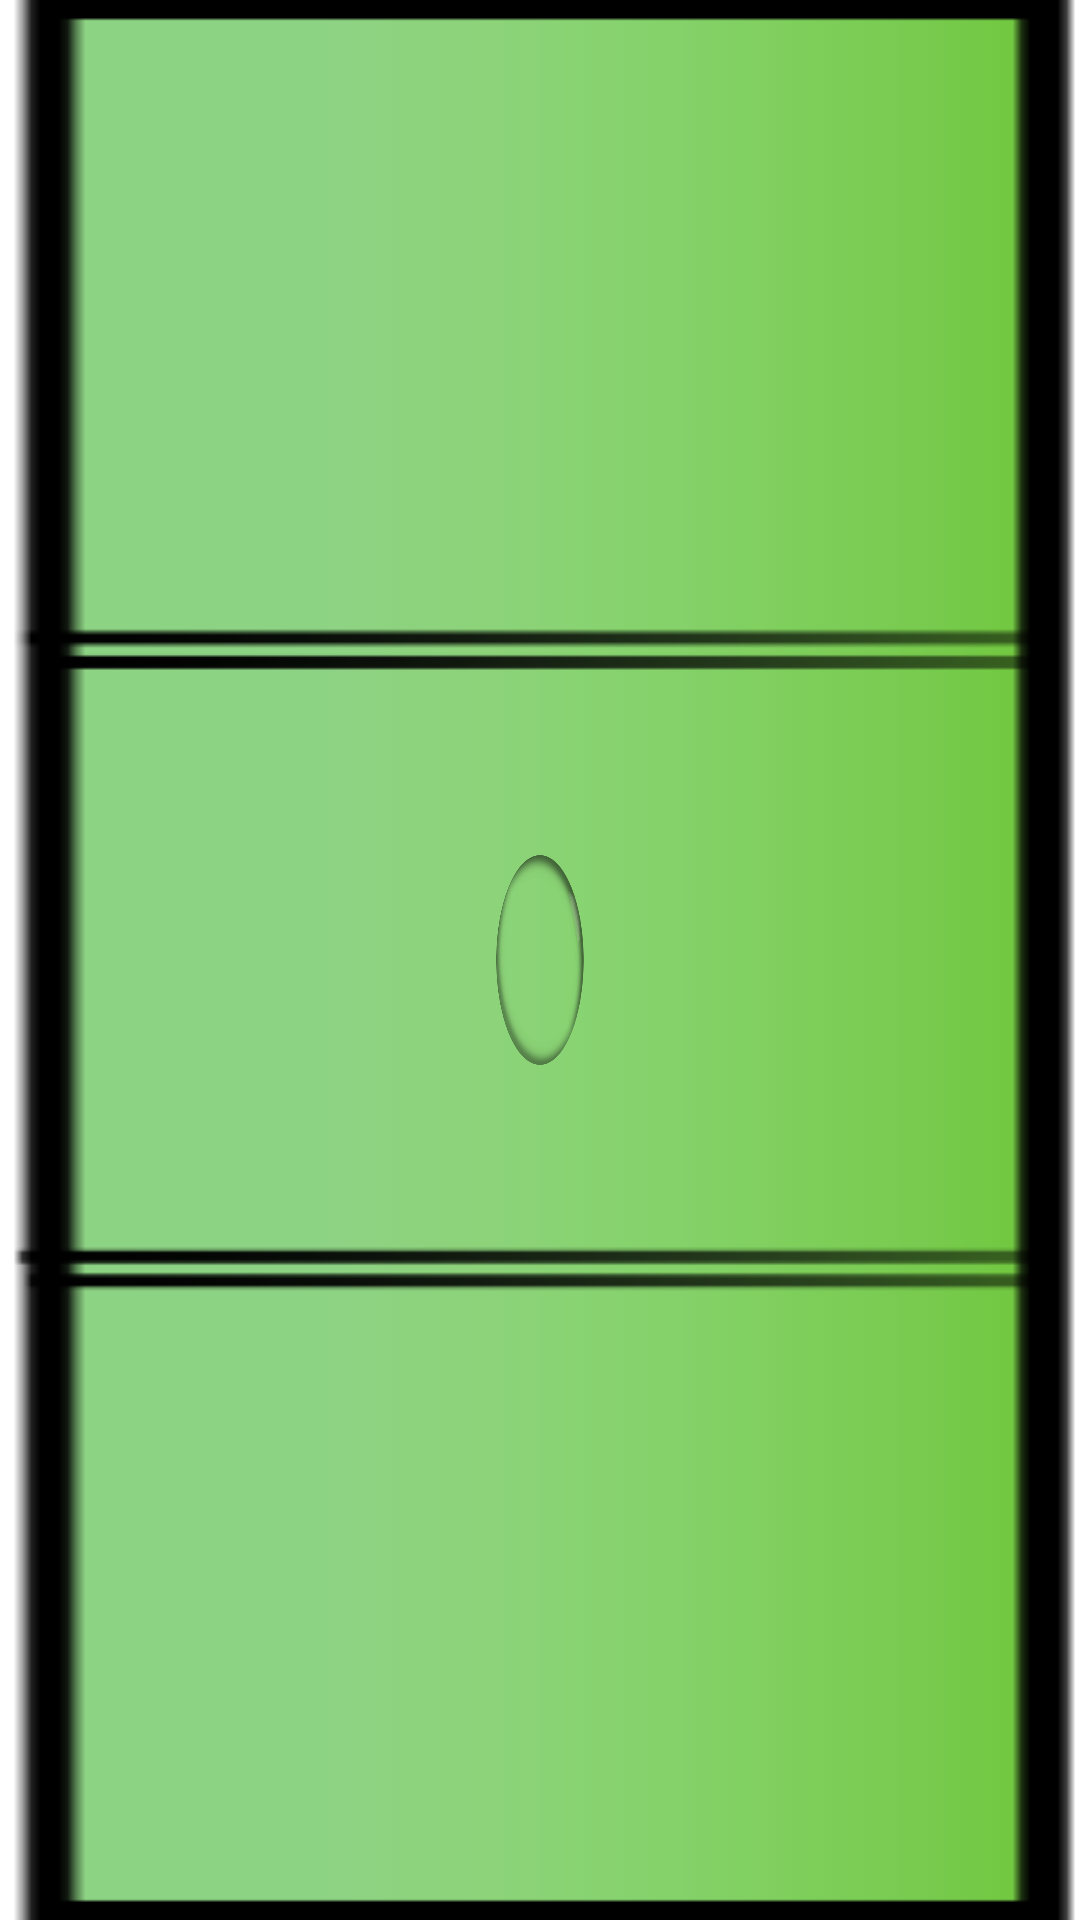

Android layout source for this screen:
<!-- AndroidManifest.xml: application theme AppTheme.Black -->
<!-- res/layout/view_bubble_level_vertical.xml -->
<?xml version="1.0" encoding="utf-8"?>
<FrameLayout xmlns:android="http://schemas.android.com/apk/res/android"
    android:id="@+id/root_view"
    android:layout_width="50dp"
    android:layout_height="320dp"
    android:background="@drawable/background_bubble_level_vertical">

    <ImageView
        android:id="@+id/water_drop_view"
        android:layout_width="70dp"
        android:layout_height="70dp"
        android:layout_gravity="center"
        android:src="@drawable/waterdrop_vertical"/>
</FrameLayout>
<!-- resources referenced by this layout -->
<resources>
  <!-- drawable background_bubble_level_vertical: png bitmap (drawable-v24, 3439 bytes) -->
  <!-- drawable waterdrop_vertical: png bitmap (drawable-v24, 152378 bytes) -->
  <style name="AppTheme.Black" parent="AppTheme">
          <item name="background">@color/black</item>
      </style>
  <style name="AppTheme" parent="Theme.MaterialComponents.DayNight.NoActionBar">
          <item name="colorPrimary">@color/black</item>
          <item name="colorPrimaryDark">@color/black</item>
          <item name="android:navigationBarColor">@color/black</item>
          <item name="background">@color/white</item>
      </style>
  <color name="black">#FF000000</color>
  <color name="white">#FFFFFFFF</color>
</resources>
